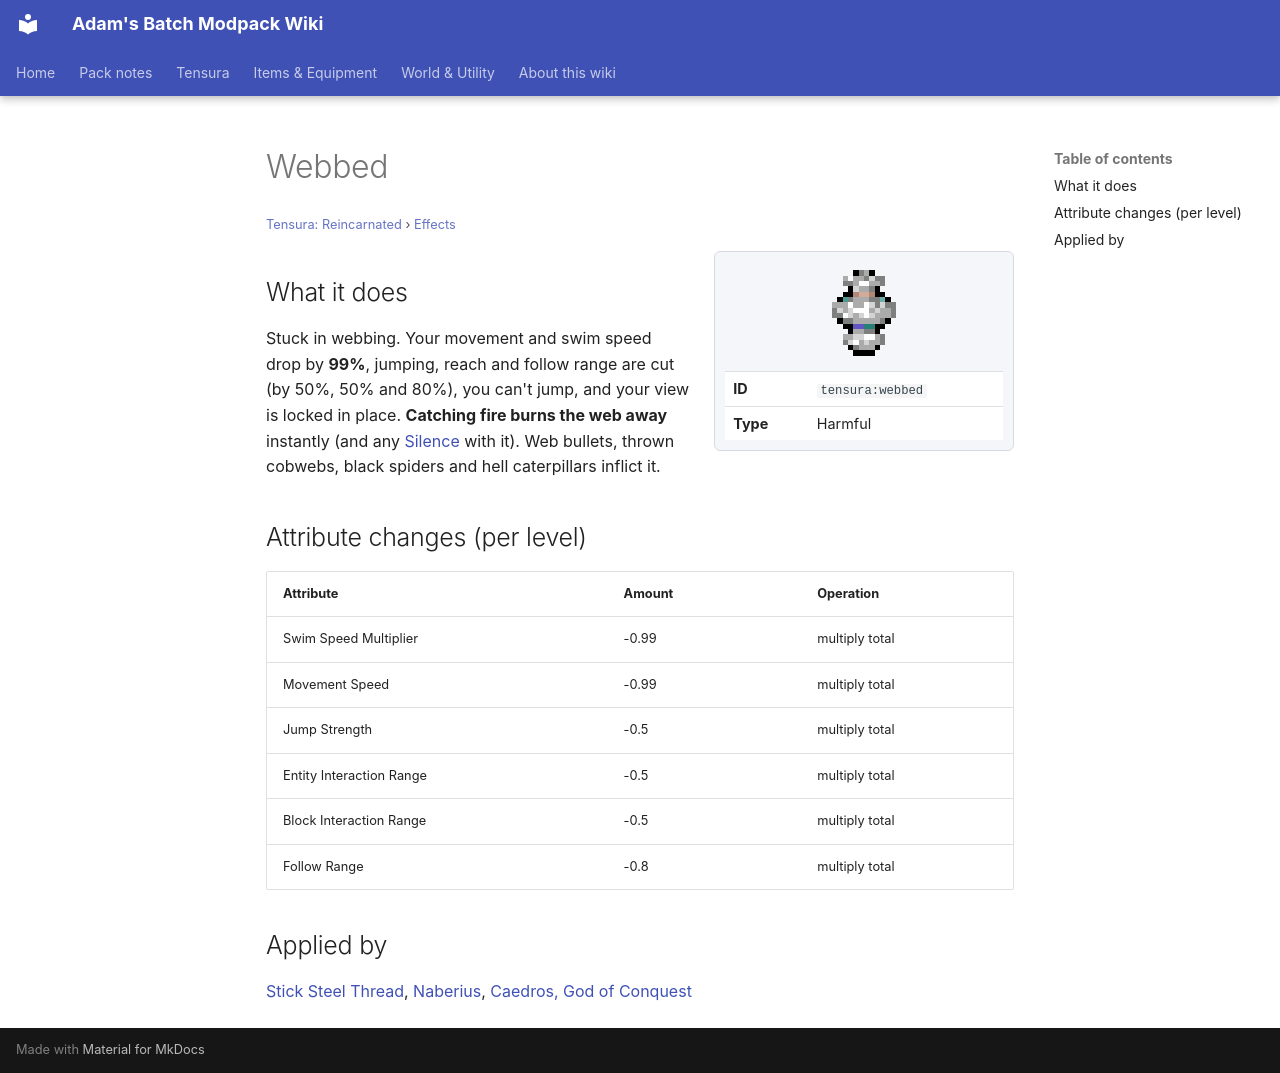

repository: Proteus-Nell/Adams-Batch-MC-Modpack-Wiki · page: tensura-reincarnated/effects/webbed/index.html · generator: mkdocs

# Webbed

<small>[Tensura: Reincarnated](../index.md) &rsaquo; [Effects](index.md)</small>

<div class="infobox" markdown>

![Webbed](../../assets/icons/tensura/effect/webbed.png)

| | |
|---|---|
| **ID** | `tensura:webbed` |
| **Type** | Harmful |

</div>

## What it does

Stuck in webbing. Your movement and swim speed drop by **99%**, jumping, reach and follow range are cut (by 50%, 50% and 80%), you can't jump, and your view is locked in place. **Catching fire burns the web away** instantly (and any [Silence](silence.md) with it). Web bullets, thrown cobwebs, black spiders and hell caterpillars inflict it.

## Attribute changes (per level)

| Attribute | Amount | Operation |
|---|---|---|
| Swim Speed Multiplier | -0.99 | multiply total |
| Movement Speed | -0.99 | multiply total |
| Jump Strength | -0.5 | multiply total |
| Entity Interaction Range | -0.5 | multiply total |
| Block Interaction Range | -0.5 | multiply total |
| Follow Range | -0.8 | multiply total |

## Applied by

[Stick Steel Thread](../abilities/extra-skills/sticky-steel-thread.md), [Naberius](../../tensura-more-skills/abilities/ultimate-skills/naberius.md), [Caedros, God of Conquest](../../tensura-more-skills/abilities/ultimate-skills/caedros-god-of-conquest.md)
